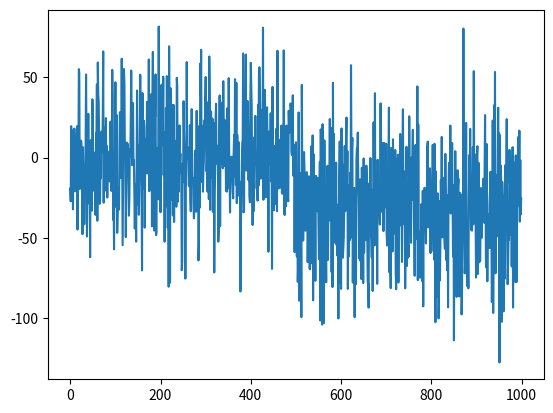

Write the Python code that produced this figure.
# coding:utf-8
import numpy as np
from matplotlib import pyplot as plt


def sim_simple_steps(l, noise, steps):
    """
    Append values to the end of an array.

    Parameters
    ----------
    l : int
        data length
    noise : float
        noise level.
    steps : array_like
        [time1,step1]
        [time2,step2]


    Returns
    -------
    append : ndarray
        [time,value]
    """
    s = np.random.normal(0, noise, l)
    sshape = steps.shape
    for i in np.arange(0, sshape[0]):
        s[steps[i, 0]:l] = s[steps[i, 0]:l] + steps[i, 1]
    t = np.arange(0, l)
    return t, s


l, noise, steps = 1000, 30, np.array([[500, -30]])
t, s = sim_simple_steps(l, noise, steps)
plt.plot(t, s)
plt.show()
